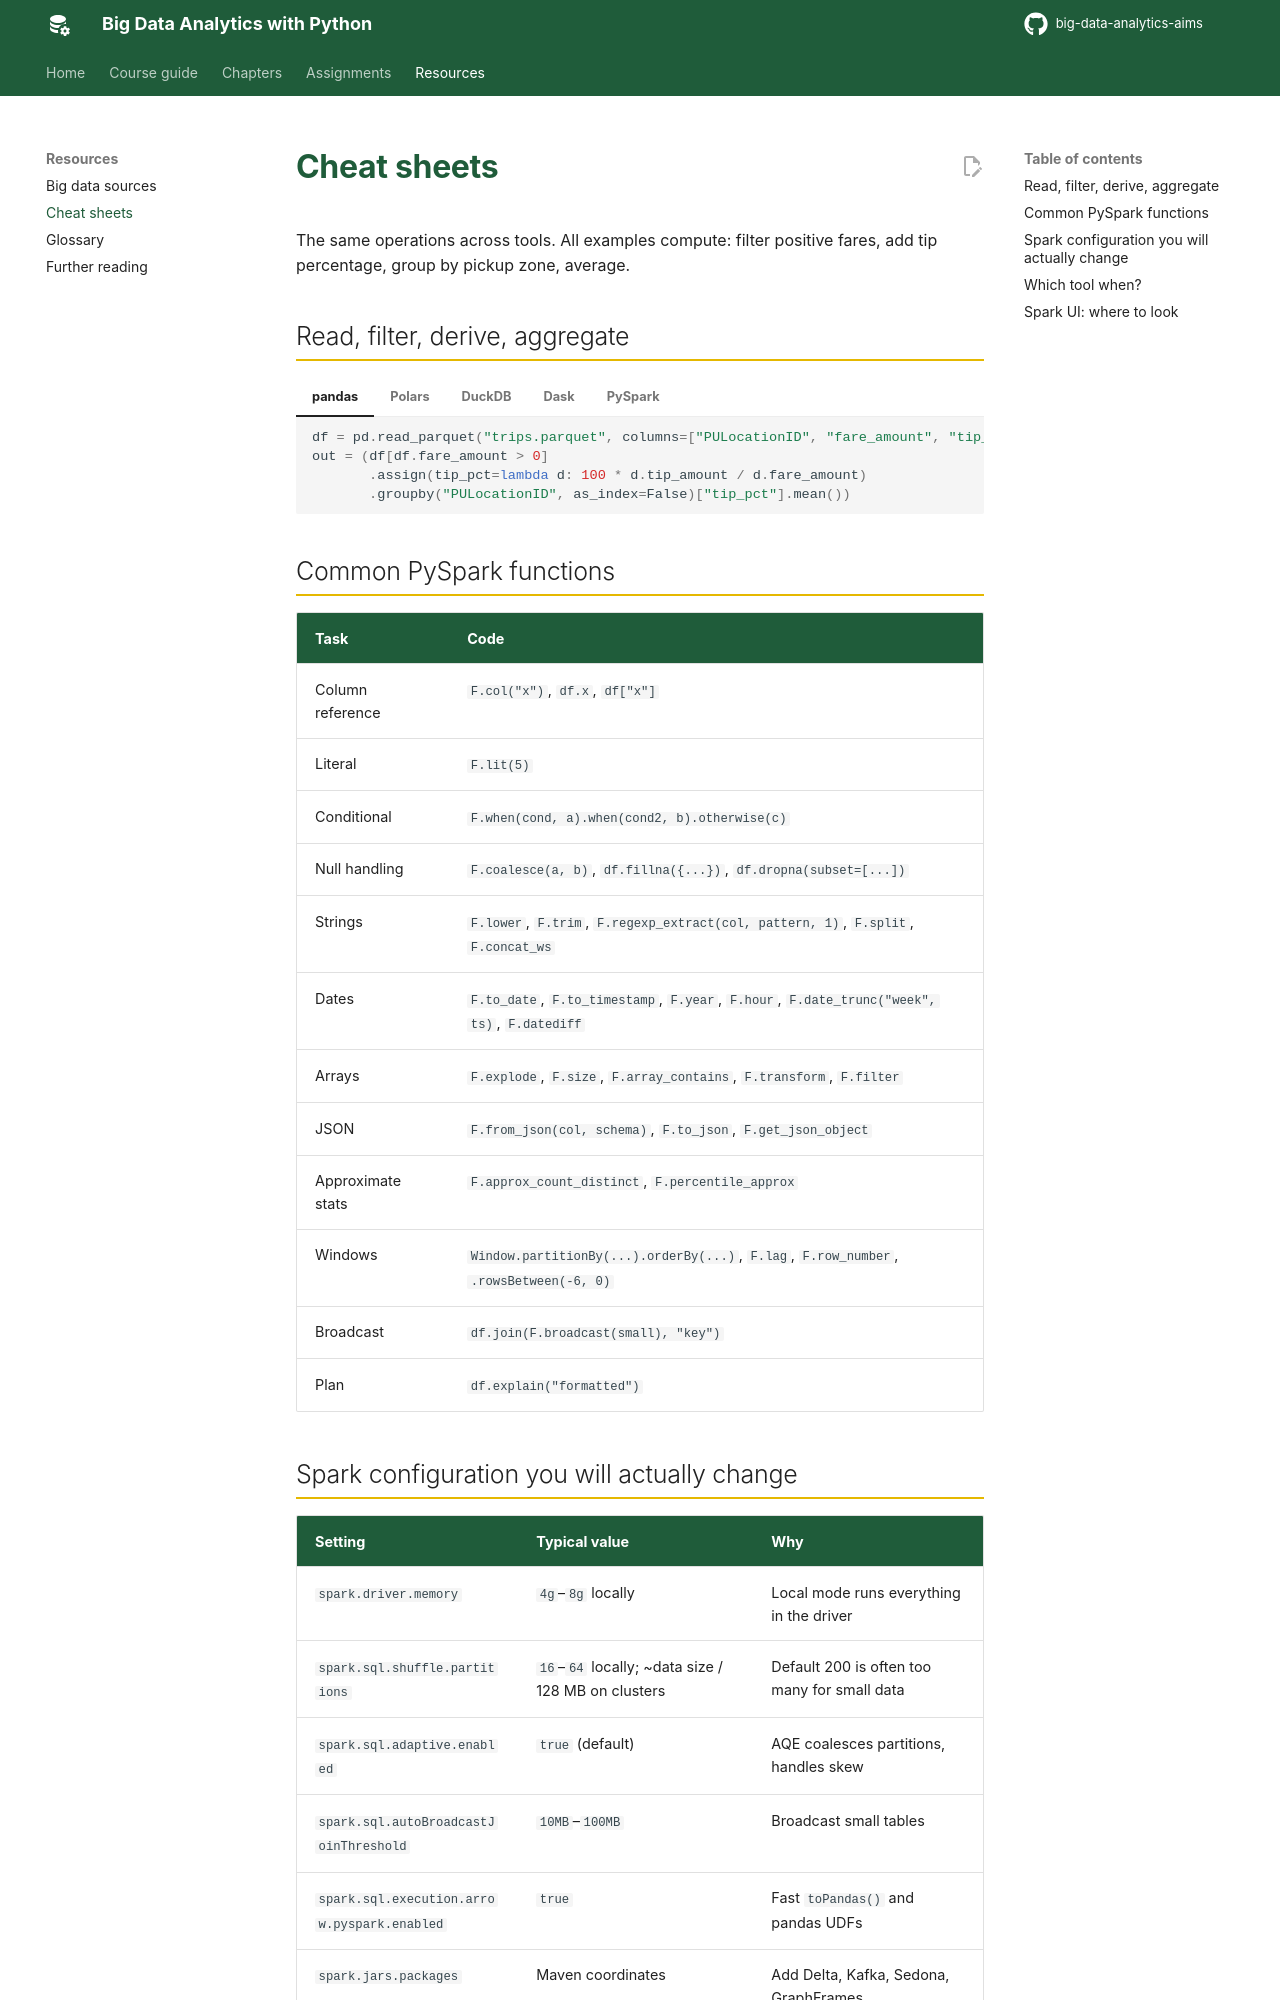

repository: seknewna/big-data-analytics-aims · page: resources/cheatsheets/index.html · generator: mkdocs

# Cheat sheets

The same operations across tools. All examples compute: filter positive fares, add tip percentage, group by pickup zone, average.

## Read, filter, derive, aggregate

=== "pandas"
    ```python
    df = pd.read_parquet("trips.parquet", columns=["PULocationID", "fare_amount", "tip_amount"])
    out = (df[df.fare_amount > 0]
           .assign(tip_pct=lambda d: 100 * d.tip_amount / d.fare_amount)
           .groupby("PULocationID", as_index=False)["tip_pct"].mean())
    ```

=== "Polars"
    ```python
    out = (pl.scan_parquet("trips.parquet")
           .filter(pl.col("fare_amount") > 0)
           .with_columns((100 * pl.col("tip_amount") / pl.col("fare_amount")).alias("tip_pct"))
           .group_by("PULocationID").agg(pl.col("tip_pct").mean())
           .collect())
    ```

=== "DuckDB"
    ```python
    out = duckdb.sql("""
        SELECT PULocationID, avg(100 * tip_amount / fare_amount) AS tip_pct
        FROM 'trips.parquet' WHERE fare_amount > 0 GROUP BY 1
    """).df()
    ```

=== "Dask"
    ```python
    ddf = dd.read_parquet("trips.parquet", columns=["PULocationID", "fare_amount", "tip_amount"])
    ddf = ddf[ddf.fare_amount > 0]
    ddf["tip_pct"] = 100 * ddf.tip_amount / ddf.fare_amount
    out = ddf.groupby("PULocationID").tip_pct.mean().compute()
    ```

=== "PySpark"
    ```python
    out = (spark.read.parquet("trips.parquet")
           .filter(F.col("fare_amount") > 0)
           .withColumn("tip_pct", 100 * F.col("tip_amount") / F.col("fare_amount"))
           .groupBy("PULocationID").agg(F.avg("tip_pct").alias("tip_pct")))
    ```

## Common PySpark functions

| Task | Code |
|---|---|
| Column reference | `F.col("x")`, `df.x`, `df["x"]` |
| Literal | `F.lit(5)` |
| Conditional | `F.when(cond, a).when(cond2, b).otherwise(c)` |
| Null handling | `F.coalesce(a, b)`, `df.fillna({...})`, `df.dropna(subset=[...])` |
| Strings | `F.lower`, `F.trim`, `F.regexp_extract(col, pattern, 1)`, `F.split`, `F.concat_ws` |
| Dates | `F.to_date`, `F.to_timestamp`, `F.year`, `F.hour`, `F.date_trunc("week", ts)`, `F.datediff` |
| Arrays | `F.explode`, `F.size`, `F.array_contains`, `F.transform`, `F.filter` |
| JSON | `F.from_json(col, schema)`, `F.to_json`, `F.get_json_object` |
| Approximate stats | `F.approx_count_distinct`, `F.percentile_approx` |
| Windows | `Window.partitionBy(...).orderBy(...)`, `F.lag`, `F.row_number`, `.rowsBetween(-6, 0)` |
| Broadcast | `df.join(F.broadcast(small), "key")` |
| Plan | `df.explain("formatted")` |
